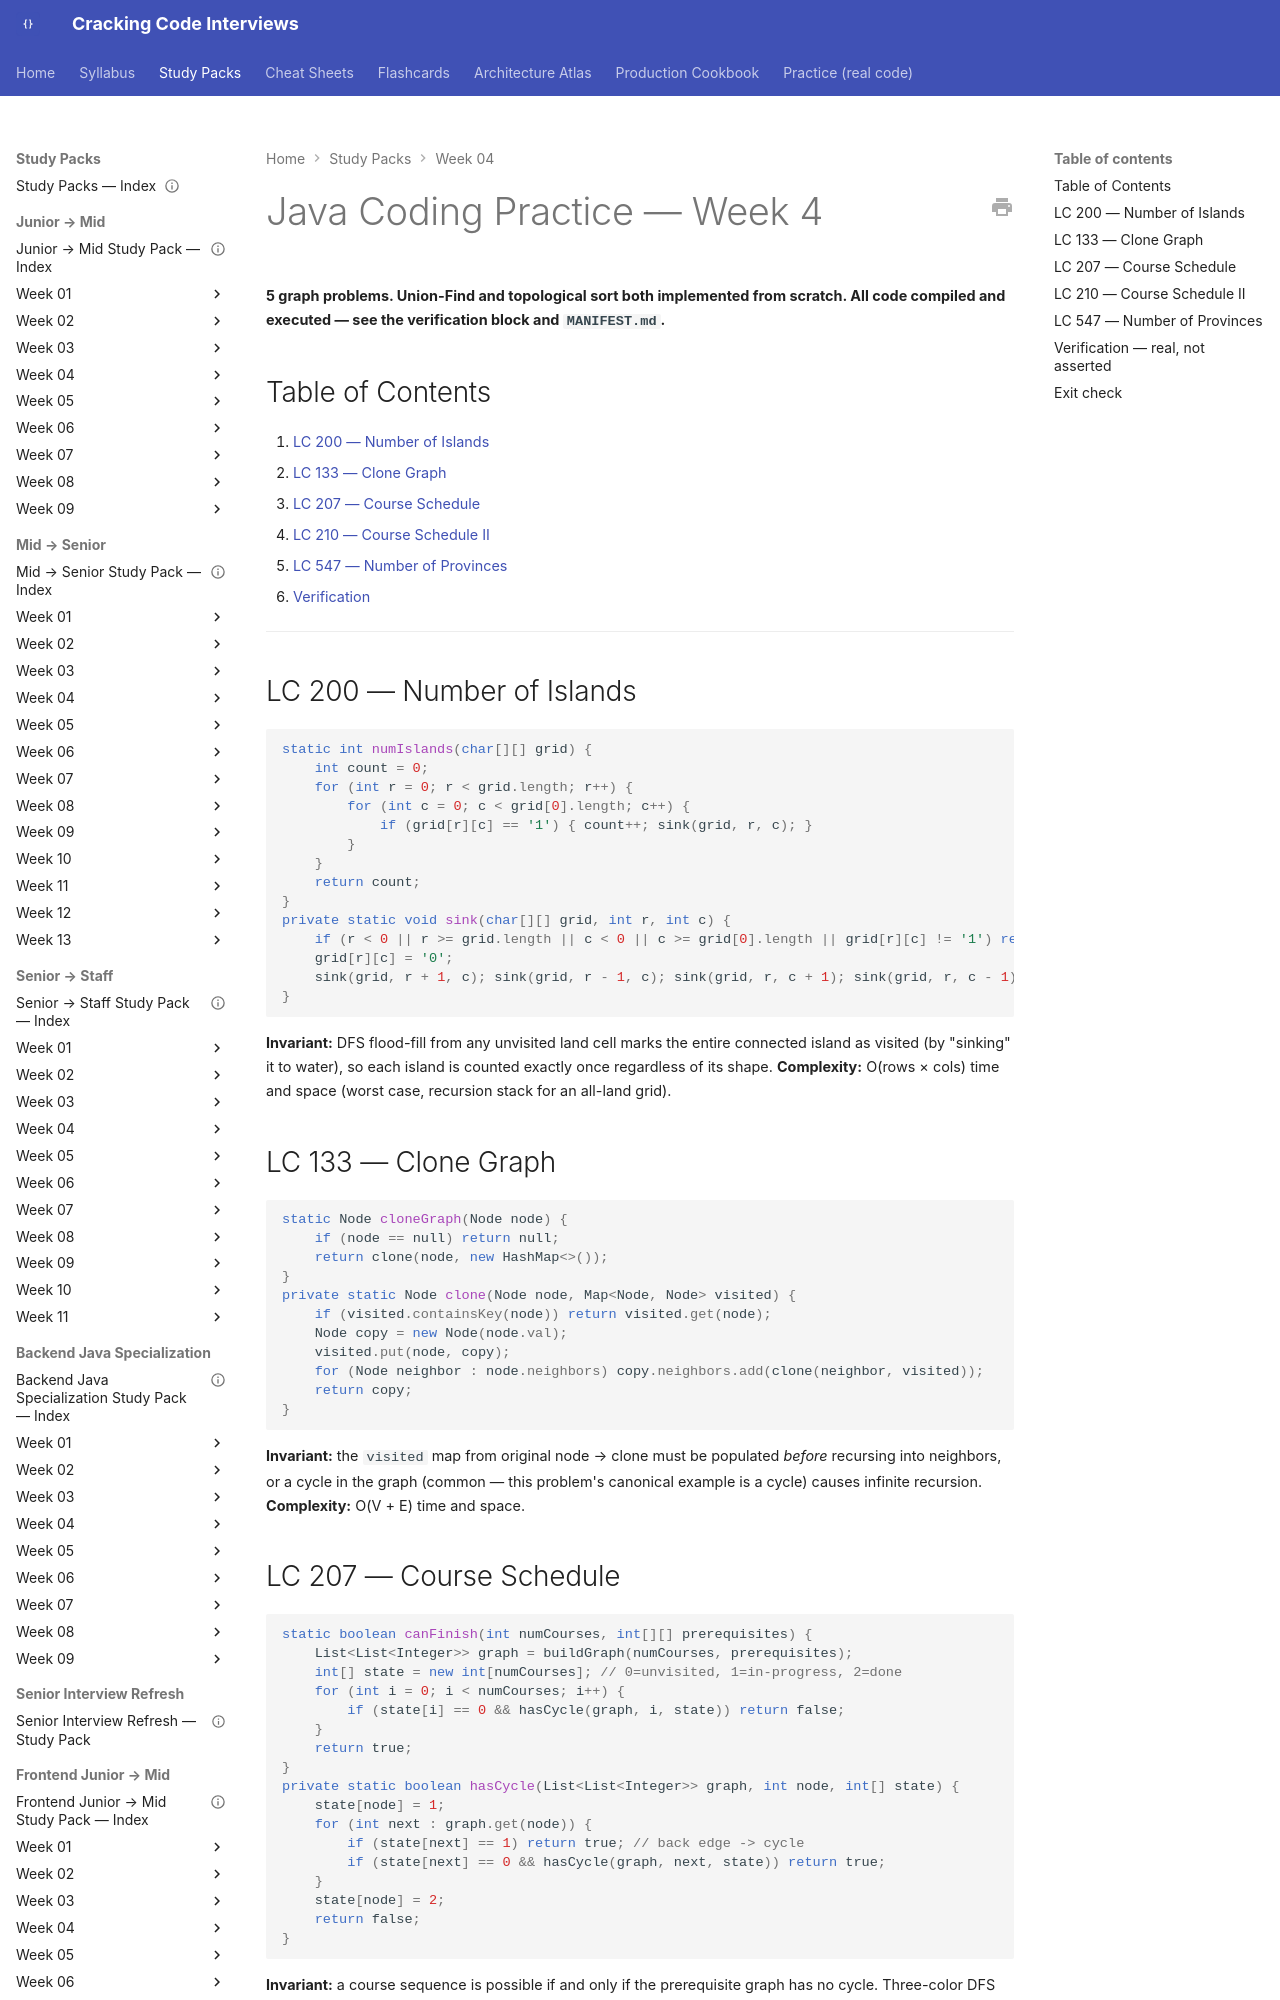

repository: JuanMelendres/cracking-code-interviews · page: study-packs/week-04/04-java-coding-practice/index.html · generator: mkdocs

---
title: "Java Coding Practice — Week 4"
week: 4
last_reviewed: 2026-07-29
---

# Java Coding Practice — Week 4

**5 graph problems. Union-Find and topological sort both implemented from scratch. All code compiled and executed — see the verification block and `MANIFEST.md`.**

## Table of Contents

1. [LC 200 — Number of Islands](#lc-200-number-of-islands)
2. [LC 133 — Clone Graph](#lc-133-clone-graph)
3. [LC 207 — Course Schedule](#lc-207-course-schedule)
4. [LC 210 — Course Schedule II](#lc-210-course-schedule-ii)
5. [LC 547 — Number of Provinces](#lc-547-number-of-provinces)
6. [Verification](#verification-real-not-asserted)

---

## LC 200 — Number of Islands

```java
static int numIslands(char[][] grid) {
    int count = 0;
    for (int r = 0; r < grid.length; r++) {
        for (int c = 0; c < grid[0].length; c++) {
            if (grid[r][c] == '1') { count++; sink(grid, r, c); }
        }
    }
    return count;
}
private static void sink(char[][] grid, int r, int c) {
    if (r < 0 || r >= grid.length || c < 0 || c >= grid[0].length || grid[r][c] != '1') return;
    grid[r][c] = '0';
    sink(grid, r + 1, c); sink(grid, r - 1, c); sink(grid, r, c + 1); sink(grid, r, c - 1);
}
```

**Invariant:** DFS flood-fill from any unvisited land cell marks the entire connected island as visited (by "sinking" it to water), so each island is counted exactly once regardless of its shape. **Complexity:** O(rows × cols) time and space (worst case, recursion stack for an all-land grid).

## LC 133 — Clone Graph

```java
static Node cloneGraph(Node node) {
    if (node == null) return null;
    return clone(node, new HashMap<>());
}
private static Node clone(Node node, Map<Node, Node> visited) {
    if (visited.containsKey(node)) return visited.get(node);
    Node copy = new Node(node.val);
    visited.put(node, copy);
    for (Node neighbor : node.neighbors) copy.neighbors.add(clone(neighbor, visited));
    return copy;
}
```

**Invariant:** the `visited` map from original node → clone must be populated *before* recursing into neighbors, or a cycle in the graph (common — this problem's canonical example is a cycle) causes infinite recursion. **Complexity:** O(V + E) time and space.
